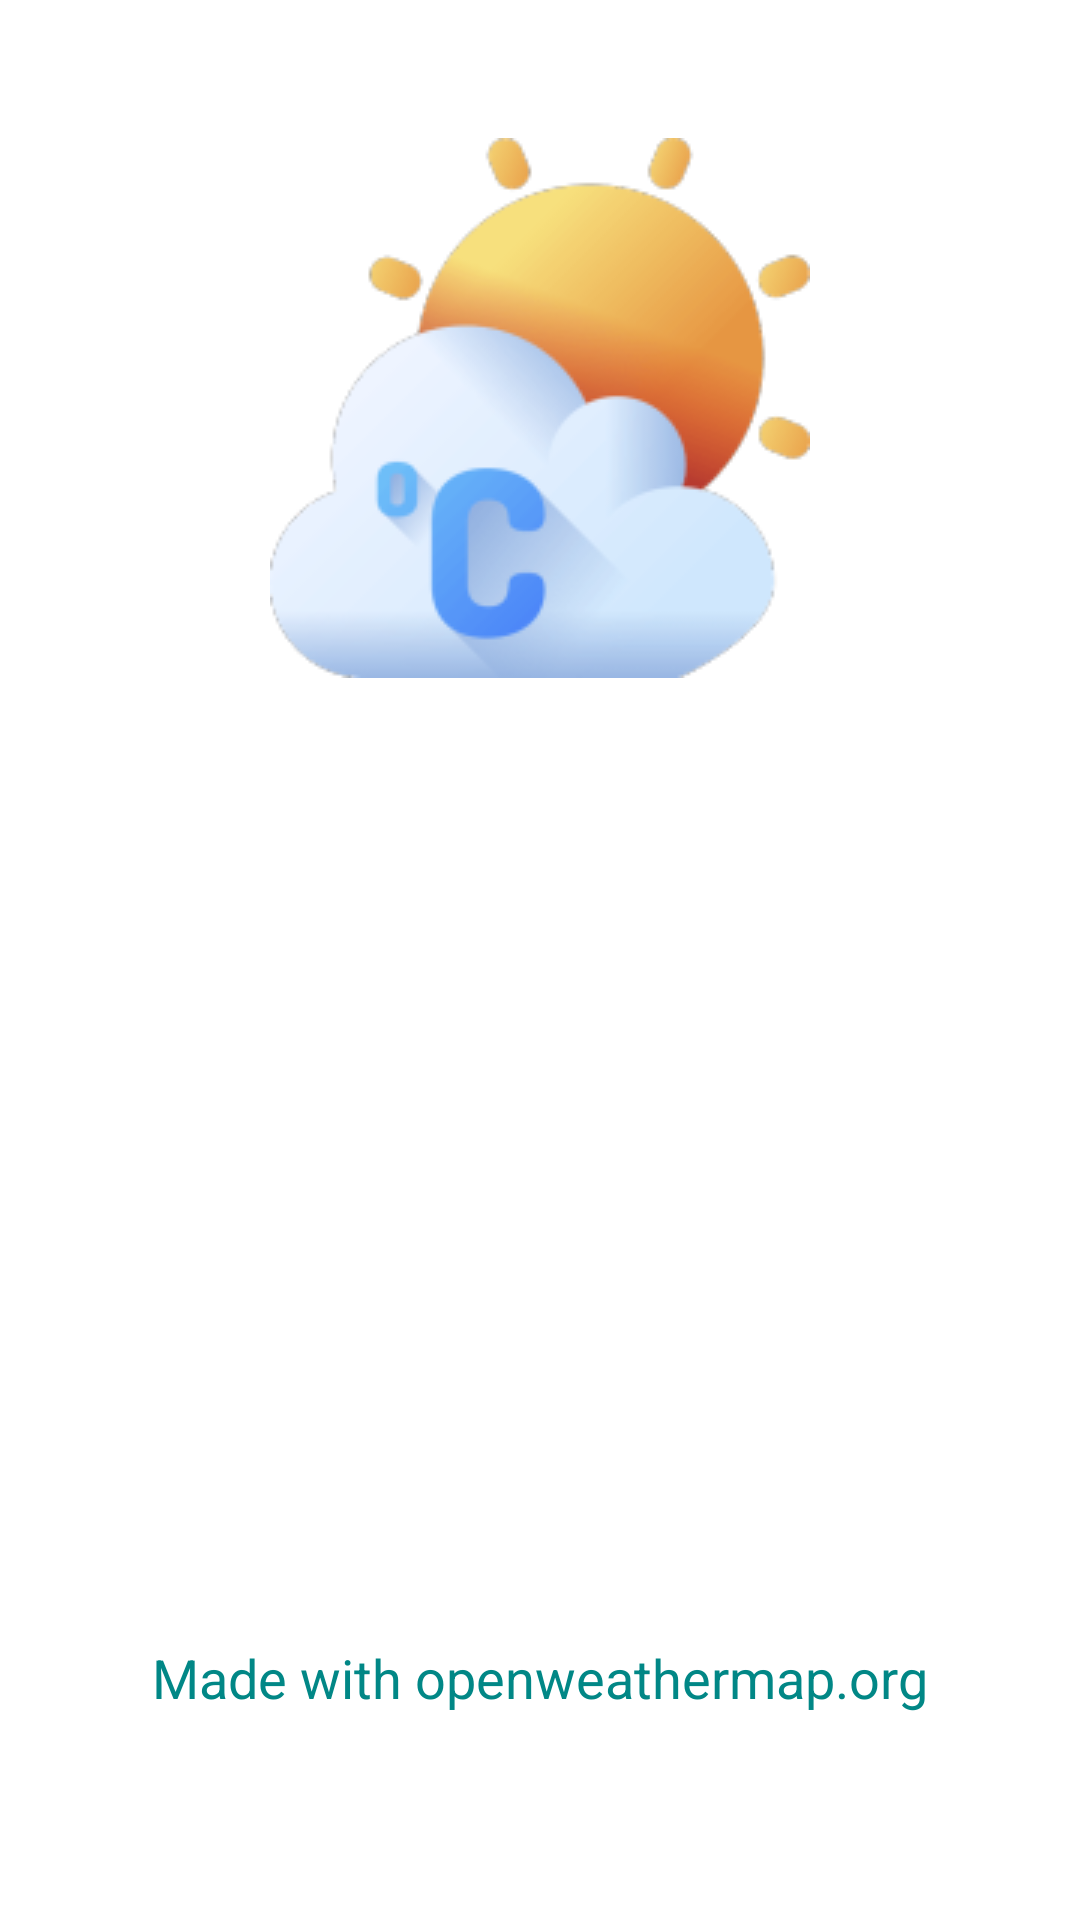

Android layout source for this screen:
<!-- AndroidManifest.xml: application theme Theme.Weather -->
<!-- res/layout/activity_splash__screen.xml -->
<?xml version="1.0" encoding="utf-8"?>
<androidx.constraintlayout.widget.ConstraintLayout xmlns:android="http://schemas.android.com/apk/res/android"
    xmlns:app="http://schemas.android.com/apk/res-auto"
    xmlns:tools="http://schemas.android.com/tools"
    android:layout_width="match_parent"
    android:layout_height="match_parent"
    android:background="@drawable/hoke"
    tools:context=".Splash_Screen">

    <ImageView
        android:id="@+id/logo"
        android:layout_width="wrap_content"
        android:layout_height="wrap_content"
        android:contentDescription="@string/icon"
        app:layout_constraintBottom_toBottomOf="parent"
        app:layout_constraintEnd_toEndOf="parent"
        app:layout_constraintStart_toStartOf="parent"
        app:layout_constraintTop_toTopOf="parent"
        app:layout_constraintVertical_bias="0.100000024"
        app:srcCompat="@drawable/iconresize" />

    <TextView
        android:id="@+id/app_name"
        android:layout_width="wrap_content"
        android:layout_height="wrap_content"
        android:fontFamily="sans-serif-smallcaps"
        android:text="@string/logo_text"
        android:textColor="@color/white"
        android:textSize="45sp"
        android:textStyle="bold"
        app:layout_constraintBottom_toBottomOf="parent"
        app:layout_constraintEnd_toEndOf="parent"
        app:layout_constraintStart_toStartOf="parent"
        app:layout_constraintTop_toBottomOf="@+id/logo"
        app:layout_constraintVertical_bias="0.17000002" />

    <TextView
        android:id="@+id/description"
        android:layout_width="wrap_content"
        android:layout_height="wrap_content"
        android:text="@string/made_with_openweathermap_org"
        android:textColor="@color/teal_700"
        android:textSize="18sp"
        app:layout_constraintBottom_toBottomOf="parent"
        app:layout_constraintEnd_toEndOf="parent"
        app:layout_constraintStart_toStartOf="parent"
        app:layout_constraintTop_toBottomOf="@+id/app_name"
        app:layout_constraintVertical_bias="0.75" />
</androidx.constraintlayout.widget.ConstraintLayout>
<!-- resources referenced by this layout -->
<resources>
  <color name="teal_700">#FF018786</color>
  <color name="white">#FFFFFFFF</color>
  <!-- drawable iconresize: png bitmap (drawable-v24, 21861 bytes) -->
  <string name="icon">icon</string>
  <string name="logo_text">Weather App</string>
  <string name="made_with_openweathermap_org">Made with openweathermap.org</string>
  <style name="Theme.Weather" parent="Theme.MaterialComponents.DayNight.NoActionBar">
          
          <item name="colorPrimary">@color/black</item>
          <item name="colorPrimaryVariant">@color/black</item>
          <item name="colorOnPrimary">@color/white</item>
          
          <item name="colorSecondary">@color/teal_200</item>
          <item name="colorSecondaryVariant">@color/teal_700</item>
          <item name="colorOnSecondary">@color/black</item>
          
          <item name="android:statusBarColor" tools:targetApi="l">?attr/colorPrimaryVariant</item>
          
      </style>
  <color name="black">#FF000000</color>
  <color name="teal_200">#FF03DAC5</color>
</resources>
